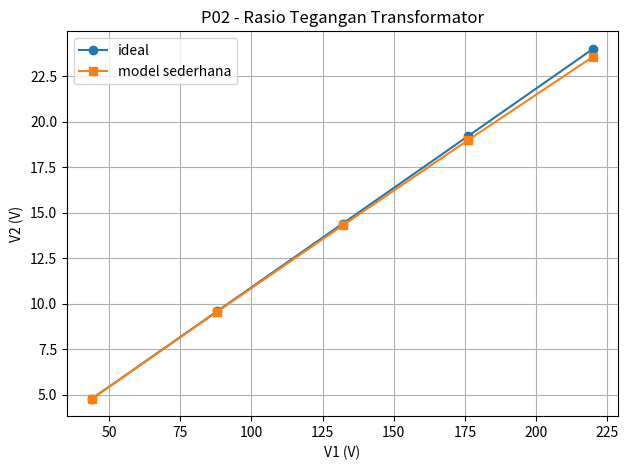

This chart was generated by the following Python code:
"""P02 - Analisis transformator 1 fasa tanpa beban.

Program menjalankan dua bagian:
1) sweep rasio tegangan model sederhana;
2) perhitungan PF0, Ic, Im, Rc, dan Xm dari dataset contoh.
Tidak membutuhkan input interaktif sehingga cocok untuk VS Code, Colab, dan CI.
"""
import math

try:
    import matplotlib.pyplot as plt
except ImportError:
    plt = None


def no_load_parameters(v0, i0, p0):
    s0 = v0 * i0
    pf0 = p0 / s0 if s0 else 0.0
    # Clamp untuk mencegah error numerik jika dataset dibulatkan.
    pf0 = max(0.0, min(pf0, 1.0))
    ic = i0 * pf0
    im_sq = max(i0 * i0 - ic * ic, 0.0)
    im = math.sqrt(im_sq)
    rc = v0 / ic if ic else float("inf")
    xm = v0 / im if im else float("inf")
    return s0, pf0, ic, im, rc, xm


def transformer_ratio_sweep():
    ratio = 220.0 / 24.0
    loss_factor = 0.018
    v1_data = [44.0, 88.0, 132.0, 176.0, 220.0]
    rows = []
    for v1 in v1_data:
        v2_ideal = v1 / ratio
        v2_model = v2_ideal * (1.0 - loss_factor * (v1 / 220.0) ** 2)
        i0_model = 0.04 + 0.00045 * v1
        ratio_measured = v1 / v2_model if v2_model else 0.0
        rows.append((v1, v2_ideal, v2_model, i0_model, ratio_measured))
    return rows


if __name__ == "__main__":
    rows = transformer_ratio_sweep()
    print("=== SWEEP RASIO TEGANGAN ===")
    print("V1(V), V2_ideal(V), V2_model(V), I0_model(A), rasio_model")
    for row in rows:
        print(f"{row[0]:.1f}, {row[1]:.3f}, {row[2]:.3f}, {row[3]:.3f}, {row[4]:.3f}")

    print("\n=== PARAMETER TANPA BEBAN ===")
    datasets = [
        (110.0, 0.20, 9.0),
        (165.0, 0.29, 20.0),
        (220.0, 0.40, 35.0),
    ]
    print("V0(V), I0(A), P0(W), S0(VA), PF0, Ic(A), Im(A), Rc(ohm), Xm(ohm)")
    for v0, i0, p0 in datasets:
        s0, pf0, ic, im, rc, xm = no_load_parameters(v0, i0, p0)
        print(
            f"{v0:.1f}, {i0:.3f}, {p0:.1f}, {s0:.2f}, {pf0:.4f}, "
            f"{ic:.4f}, {im:.4f}, {rc:.2f}, {xm:.2f}"
        )

    if plt:
        v1 = [r[0] for r in rows]
        v2_ideal = [r[1] for r in rows]
        v2_model = [r[2] for r in rows]
        plt.figure()
        plt.plot(v1, v2_ideal, "o-", label="ideal")
        plt.plot(v1, v2_model, "s-", label="model sederhana")
        plt.xlabel("V1 (V)")
        plt.ylabel("V2 (V)")
        plt.title("P02 - Rasio Tegangan Transformator")
        plt.grid(True)
        plt.legend()
        plt.tight_layout()
        plt.savefig("trafo_no_load_ratio.png", dpi=150)
        print("\nGrafik tersimpan: trafo_no_load_ratio.png")
